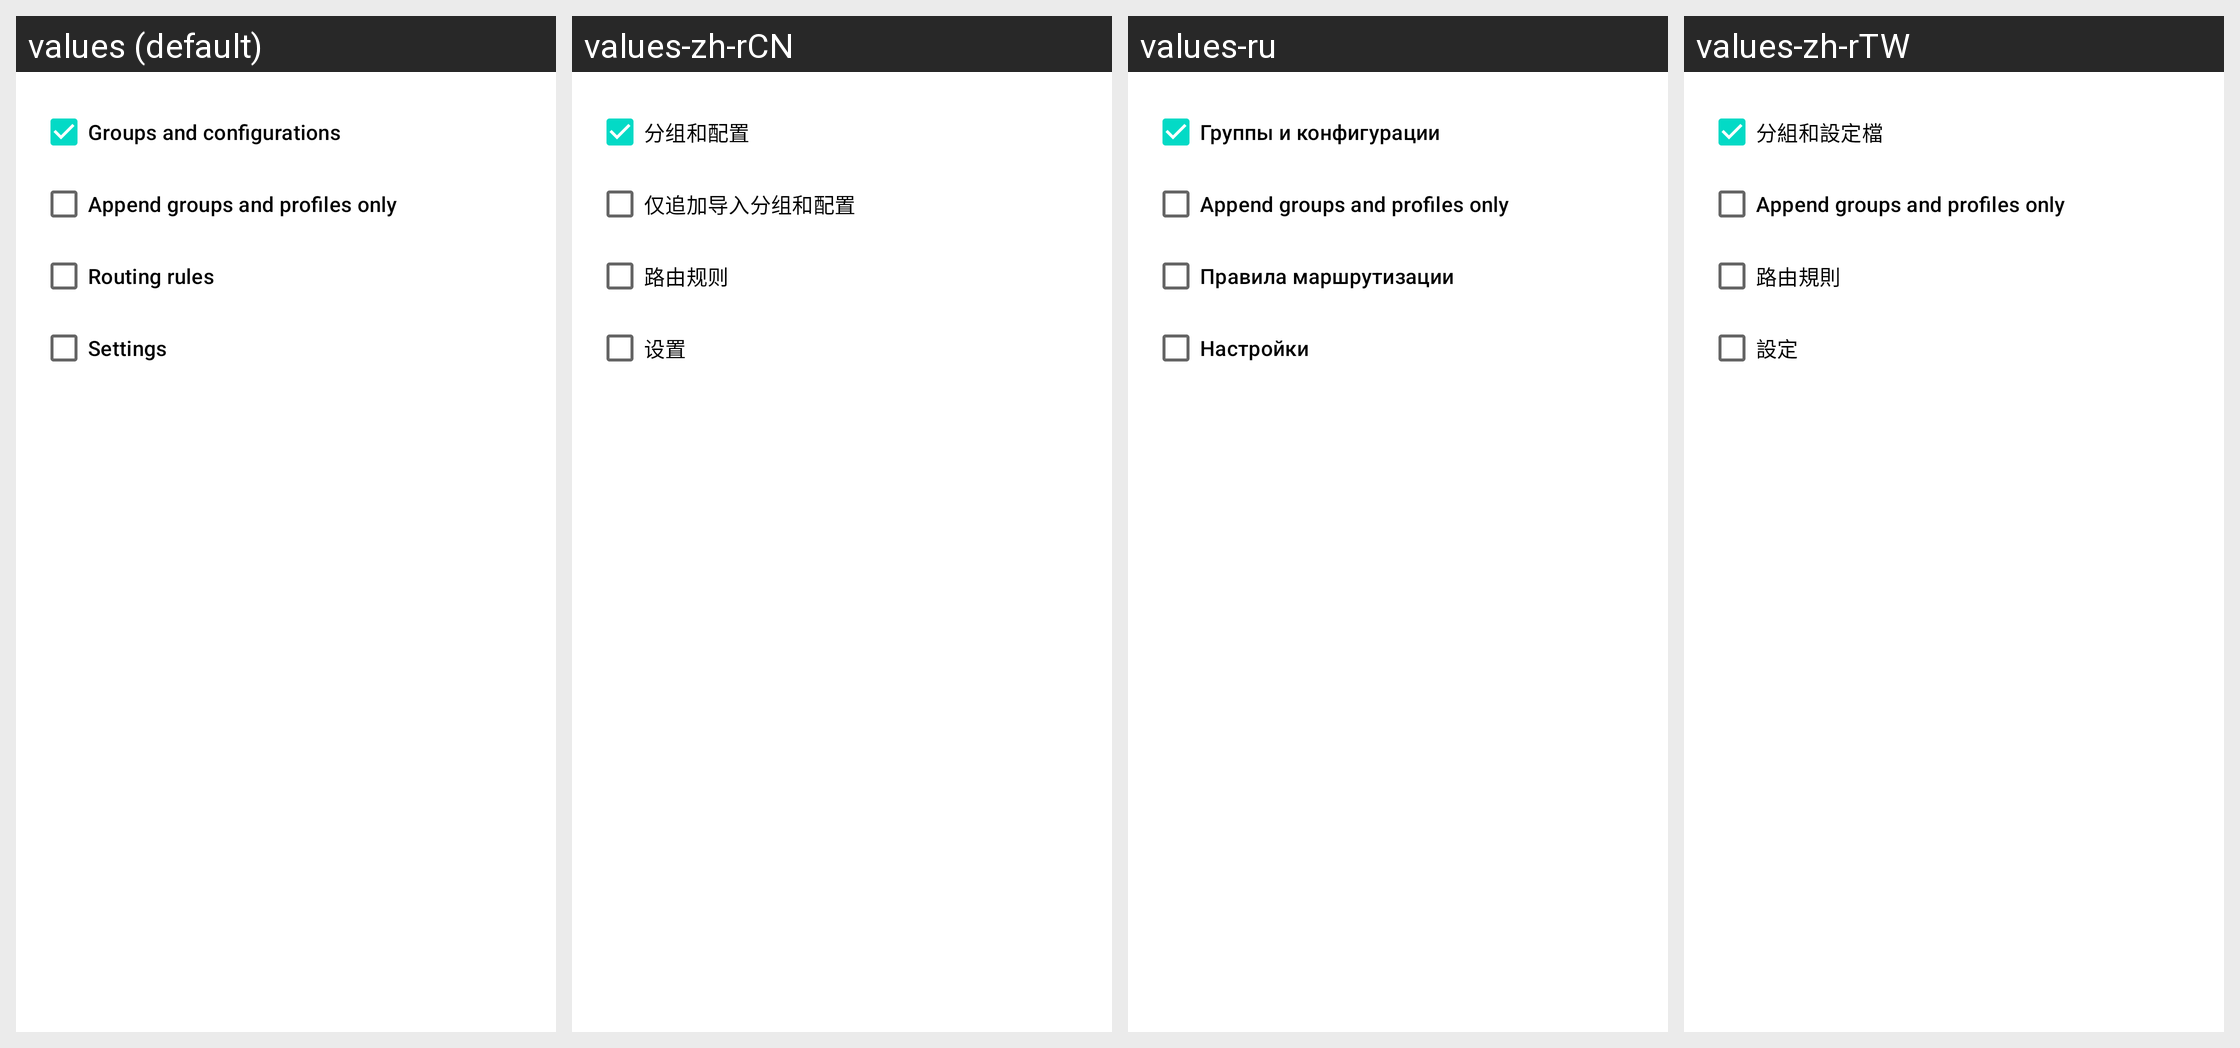

Locale-by-locale string values for the Android screen shown in this grid:
Android screen res/layout/layout_import.xml rendered under 4 locales, left to right: values (default), values-zh-rCN, values-ru, values-zh-rTW. Device: Nexus 5 (rendered at 1080×1920; each locale shown at half size, 540×960, under a caption strip naming it); theme Theme.Start.
Other locales in the repository, not shown: values-zh-rHK.
Strings drawn on this screen, with the default value and each locale's value (text and hints the layout hard-codes, and strings that could not be matched under every locale, appear in the picture but are not listed):

backup_groups_and_configurations
  values: Groups and configurations
  values-zh-rCN: 分组和配置
  values-ru: Группы и конфигурации
  values-zh-rTW: 分組和設定檔

backup_append_configurations
  values: Append groups and profiles only
  values-zh-rCN: 仅追加导入分组和配置
  values-ru: Append groups and profiles only  [not translated; the default value is used]
  values-zh-rTW: Append groups and profiles only  [not translated; the default value is used]

backup_rules
  values: Routing rules
  values-zh-rCN: 路由规则
  values-ru: Правила маршрутизации
  values-zh-rTW: 路由規則

backup_settings
  values: Settings
  values-zh-rCN: 设置
  values-ru: Настройки
  values-zh-rTW: 設定
